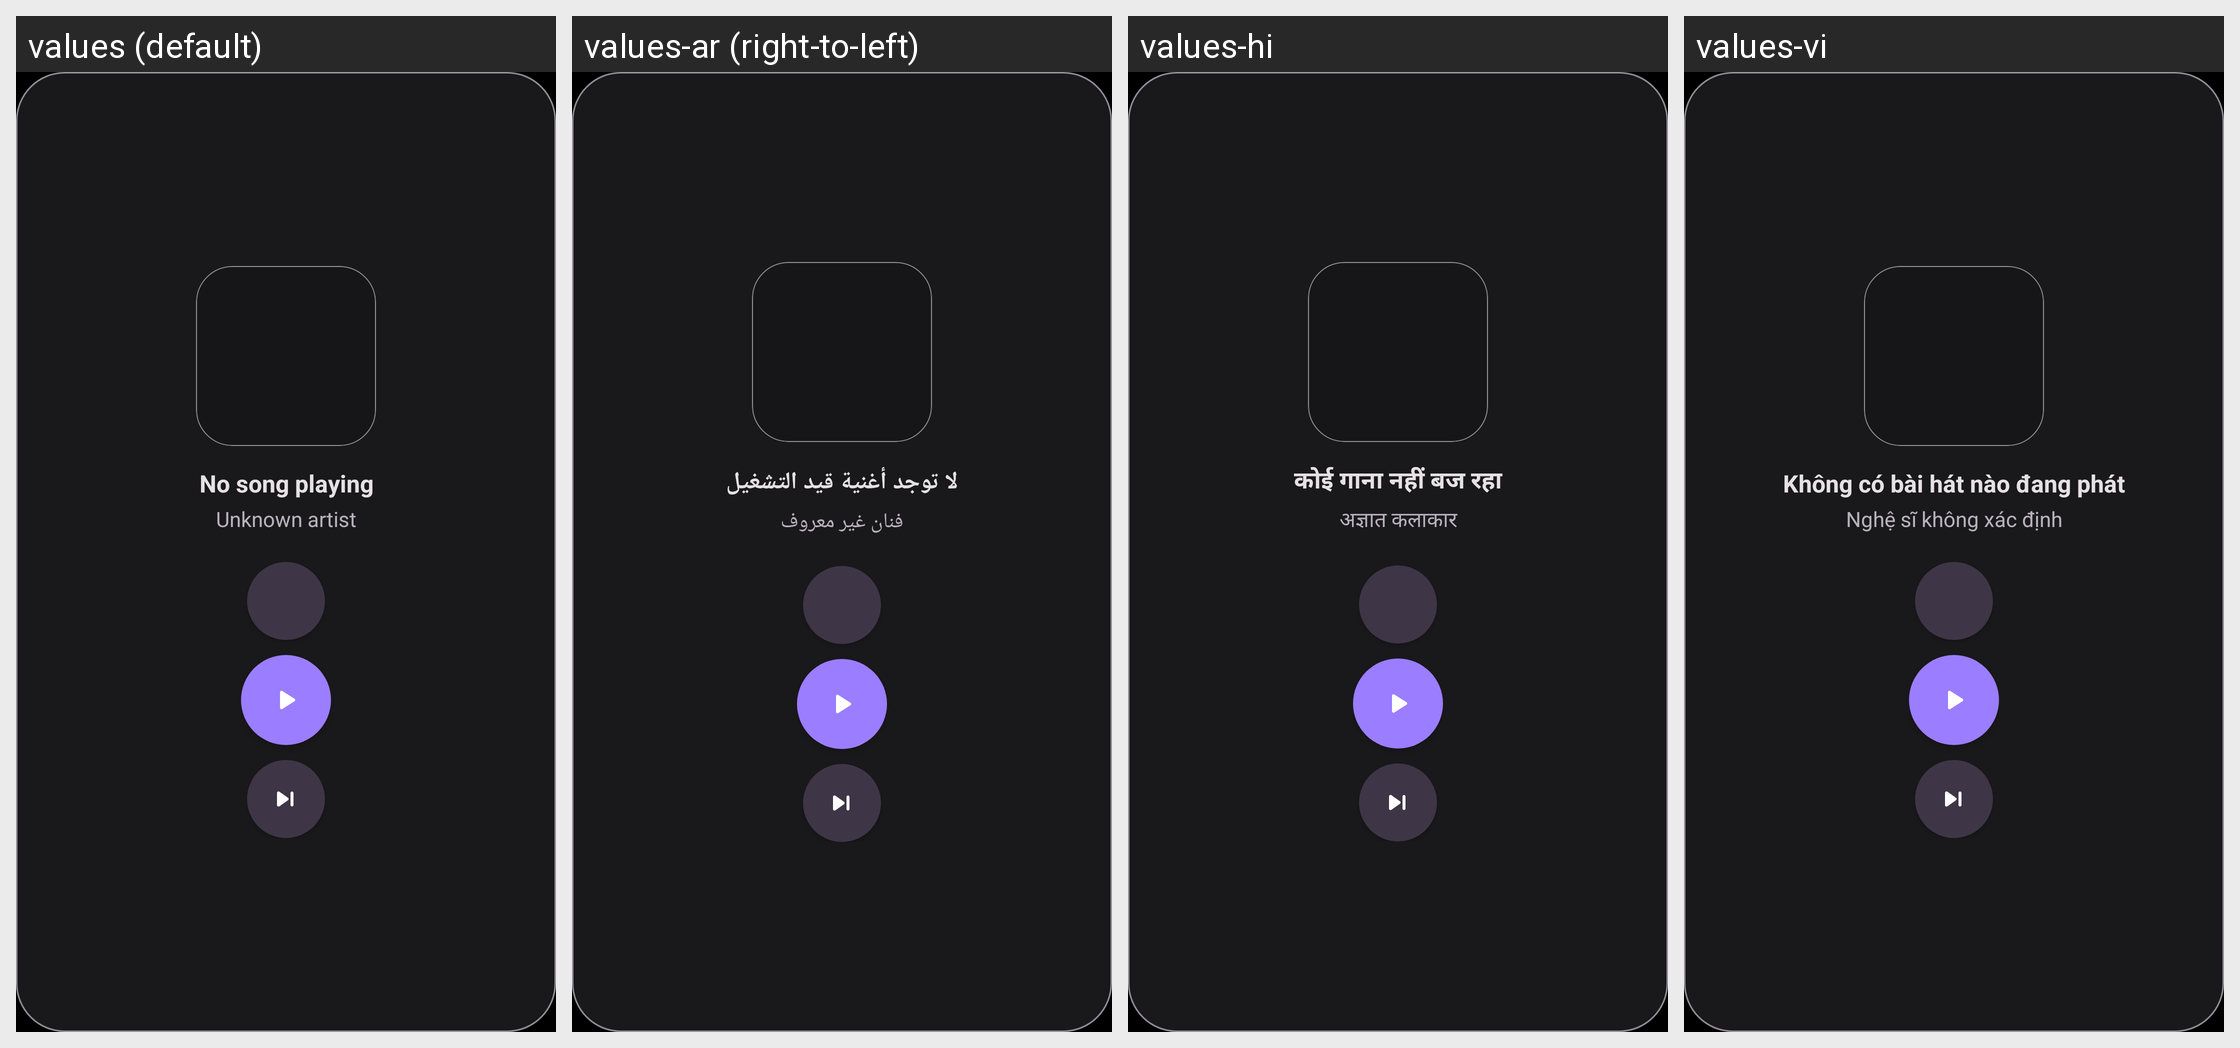

The same Android screen rendered under several of its app's locales, left to right. List the strings drawn on it with the default value and each locale's translation.
Android screen res/layout/widget_music_vertical.xml rendered under 4 locales, left to right: values (default), values-ar (right-to-left), values-hi, values-vi. Device: Nexus 5 (rendered at 1080×1920; each locale shown at half size, 540×960, under a caption strip naming it); theme Theme.Rhythm.
Other locales in the repository, not shown: values-de, values-es, values-fr, values-it, values-ja, values-ko, values-nl, values-pl, values-pt, values-ru, values-tr, values-zh.
Strings drawn on this screen, with the default value and each locale's value (text and hints the layout hard-codes, and strings that could not be matched under every locale, appear in the picture but are not listed):

no_song_playing
  values: No song playing
  values-ar: لا توجد أغنية قيد التشغيل
  values-hi: कोई गाना नहीं बज रहा
  values-vi: Không có bài hát nào đang phát

unknown_artist
  values: Unknown artist
  values-ar: فنان غير معروف
  values-hi: अज्ञात कलाकार
  values-vi: Nghệ sĩ không xác định
